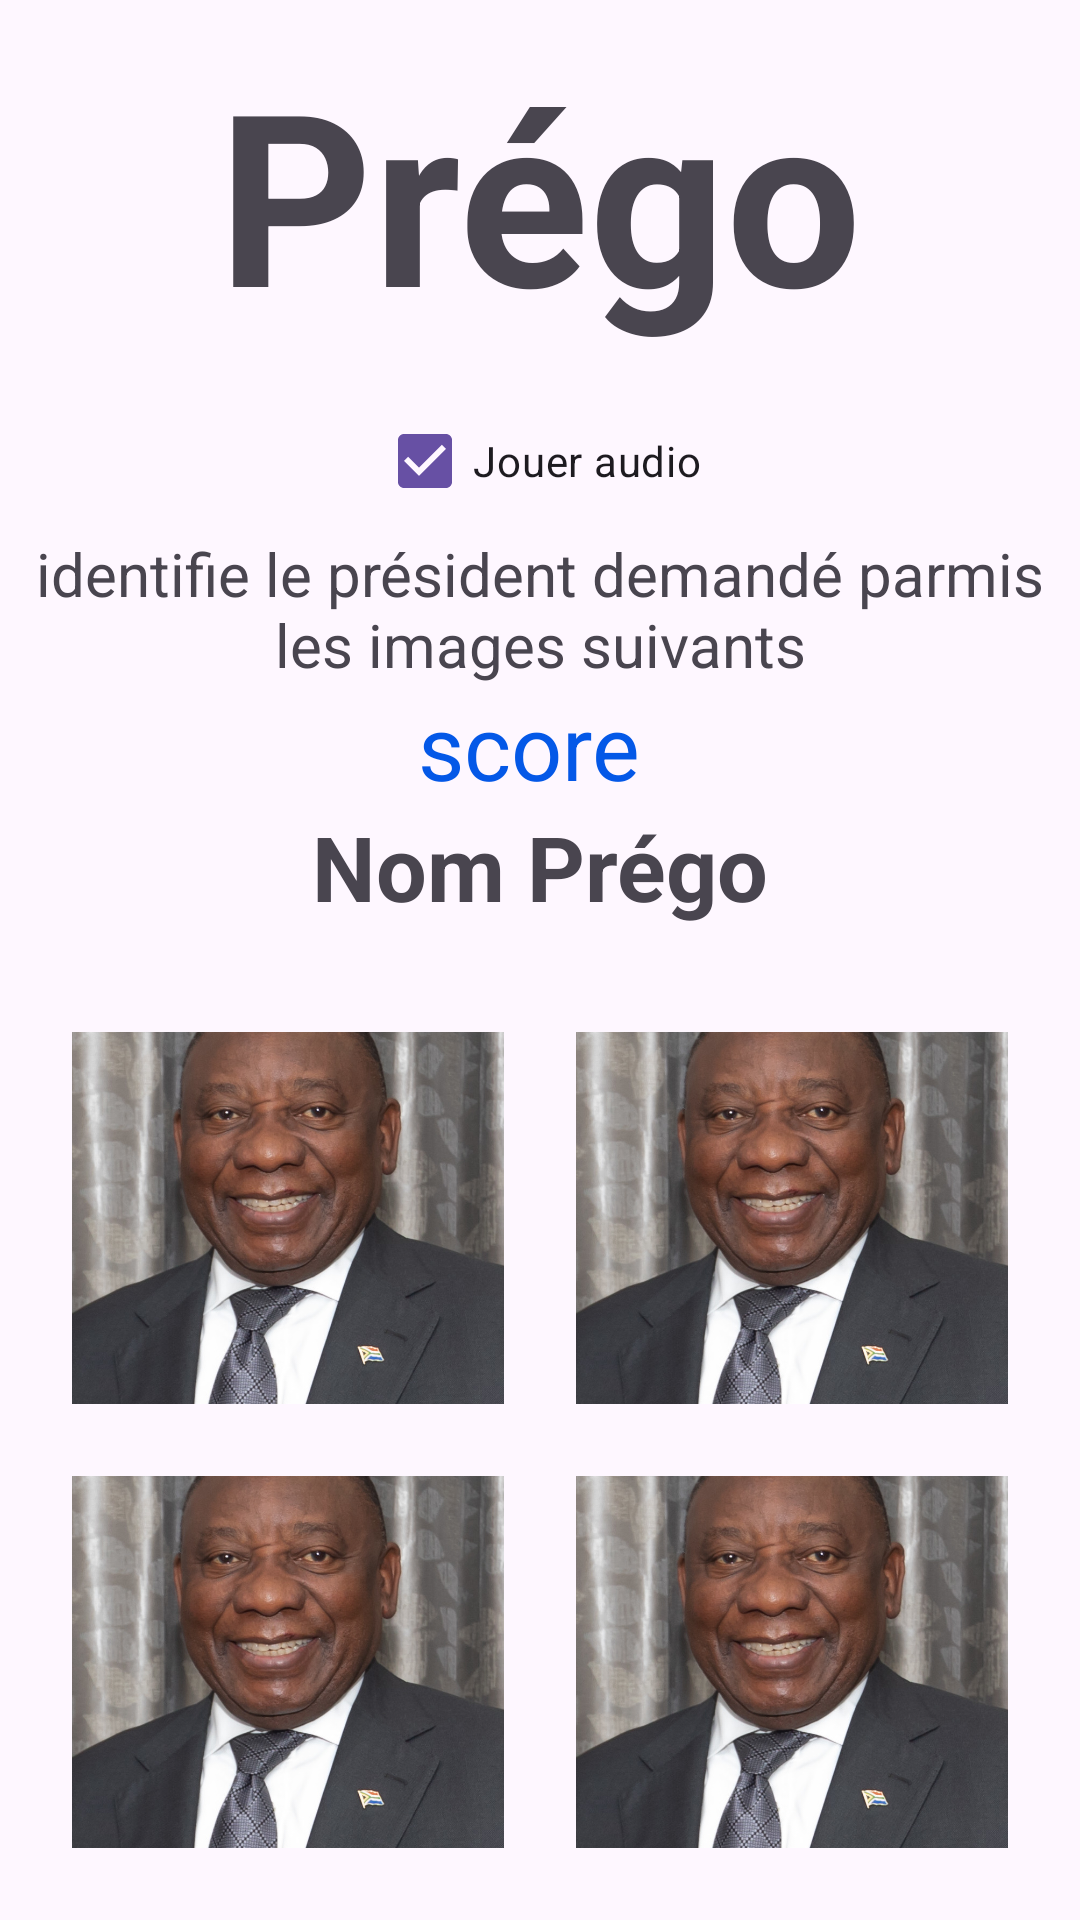

Produce the Android XML layout that renders to this screen, including the resource entries it uses.
<!-- AndroidManifest.xml: application theme Theme.Sil2_24 -->
<!-- res/layout/activity_jeu.xml -->
<LinearLayout xmlns:android="http://schemas.android.com/apk/res/android"
    android:layout_width="match_parent"
    android:layout_height="match_parent"
    android:orientation="vertical"

    >
    <LinearLayout

        android:layout_width="match_parent"
        android:layout_height="match_parent"
        android:layout_weight="2"
        android:orientation="vertical"
        android:gravity="center"
        >
        <TextView
            android:layout_width="wrap_content"
            android:layout_height="wrap_content"
            android:text="Prégo"
            android:textSize="80sp"
            android:layout_gravity="center"
            android:layout_marginBottom="12dp"
            android:textStyle="bold"
            />
        <CheckBox
            android:id="@+id/cb_jouer_audio"
            android:layout_width="wrap_content"
            android:layout_height="wrap_content"
            android:checked="true"
            android:text="Jouer audio"/>
        <TextView
            android:layout_width="wrap_content"
            android:layout_height="wrap_content"
            android:text="identifie le président demandé parmis les images suivants"
            android:layout_gravity="center"
            android:gravity="center"
            android:textSize="20sp"/>
        <TextView
            android:id="@+id/tv_score"
            android:layout_width="match_parent"
            android:layout_height="wrap_content"
            android:text="score "
            android:gravity="center"
            android:textSize="30sp"
            android:textColor="#0458E7"
            />
        <TextView
            android:id="@+id/tv_nom"
            android:layout_width="match_parent"
            android:layout_height="wrap_content"
            android:text="Nom Prégo"
            android:gravity="center"
            android:textSize="30sp"
            android:textStyle="bold"
            />
    </LinearLayout>
    <LinearLayout
        android:layout_width="match_parent"
        android:layout_height="match_parent"
        android:orientation="vertical"
        android:layout_margin="12dp"
        android:layout_weight="2"
        >
        <LinearLayout
            android:layout_width="match_parent"
            android:layout_height="match_parent"
            android:orientation="horizontal"
            android:layout_weight="1">
            <ImageView
                android:id="@+id/imgv_1"
                android:layout_width="match_parent"
                android:layout_height="match_parent"
                android:layout_weight="1"
                android:src="@drawable/cyril_ramaphosa"
                android:scaleType="centerCrop"
                android:layout_margin="12dp"
                />
            <ImageView
                android:id="@+id/imgv_2"
                android:layout_width="match_parent"
                android:layout_height="match_parent"
                android:layout_weight="1"
                android:src="@drawable/cyril_ramaphosa"
                android:scaleType="centerCrop"
                android:layout_margin="12dp"
                />

        </LinearLayout>
        <LinearLayout
            android:layout_width="match_parent"
            android:layout_height="match_parent"
            android:layout_weight="1"
            android:orientation="horizontal">
            <ImageView
                android:id="@+id/imgv_3"
                android:layout_width="match_parent"
                android:layout_height="match_parent"
                android:src="@drawable/cyril_ramaphosa"
                android:scaleType="centerCrop"
                android:layout_margin="12dp"
                android:layout_weight="1"/>
            <ImageView
                android:id="@+id/imgv_4"
                android:layout_width="match_parent"
                android:layout_height="match_parent"
                android:src="@drawable/cyril_ramaphosa"
                android:scaleType="centerCrop"
                android:layout_margin="12dp"
                android:layout_weight="1"/>

        </LinearLayout>
    </LinearLayout>

</LinearLayout>
<!-- resources referenced by this layout -->
<resources>
  <!-- drawable cyril_ramaphosa: jpeg bitmap (drawable, 275316 bytes) -->
  <style name="Theme.Sil2_24" parent="Base.Theme.Sil2_24" />
  <style name="Base.Theme.Sil2_24" parent="Theme.Material3.DayNight.NoActionBar">
          
          
      </style>
</resources>
